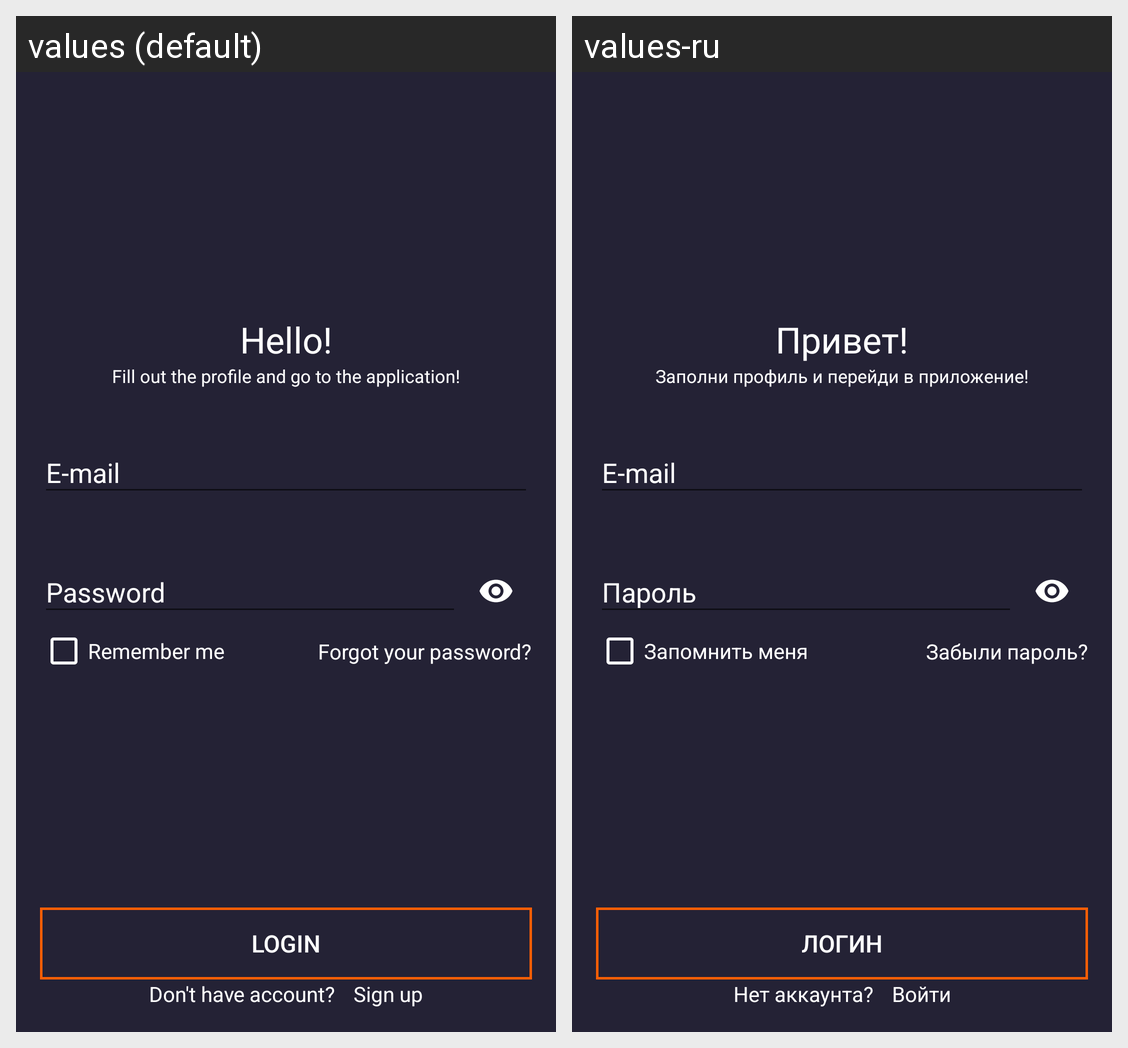

This grid shows one Android layout under two languages. Give, for every string resource on the screen, its name, the default text and each shown locale's text.
Android screen res/layout/activity_sign_up.xml rendered under 2 locales, left to right: values (default), values-ru. Device: Nexus 5 (rendered at 1080×1920; each locale shown at half size, 540×960, under a caption strip naming it); theme Theme.Assignment1.
Strings drawn on this screen, with the default value and each locale's value (text and hints the layout hard-codes, and strings that could not be matched under every locale, appear in the picture but are not listed):

hello_text_view
  values: Hello!
  values-ru: Привет!

fill_out_the_profile_text_view
  values: Fill out the profile and go to the application!
  values-ru: Заполни профиль и перейди в приложение!

e_mail_hint
  values: E-mail
  values-ru: E-mail

password_hint
  values: Password
  values-ru: Пароль

remember_me_check_box
  values: Remember me
  values-ru: Запомнить меня

forgot_your_password
  values: Forgot your password?
  values-ru: Забыли пароль?

login_btn
  values: LOGIN
  values-ru: ЛОГИН

don_t_have_account_text_view
  values: Don't have account?
  values-ru: Нет аккаунта?

sign_up
  values: Sign up
  values-ru: Войти
